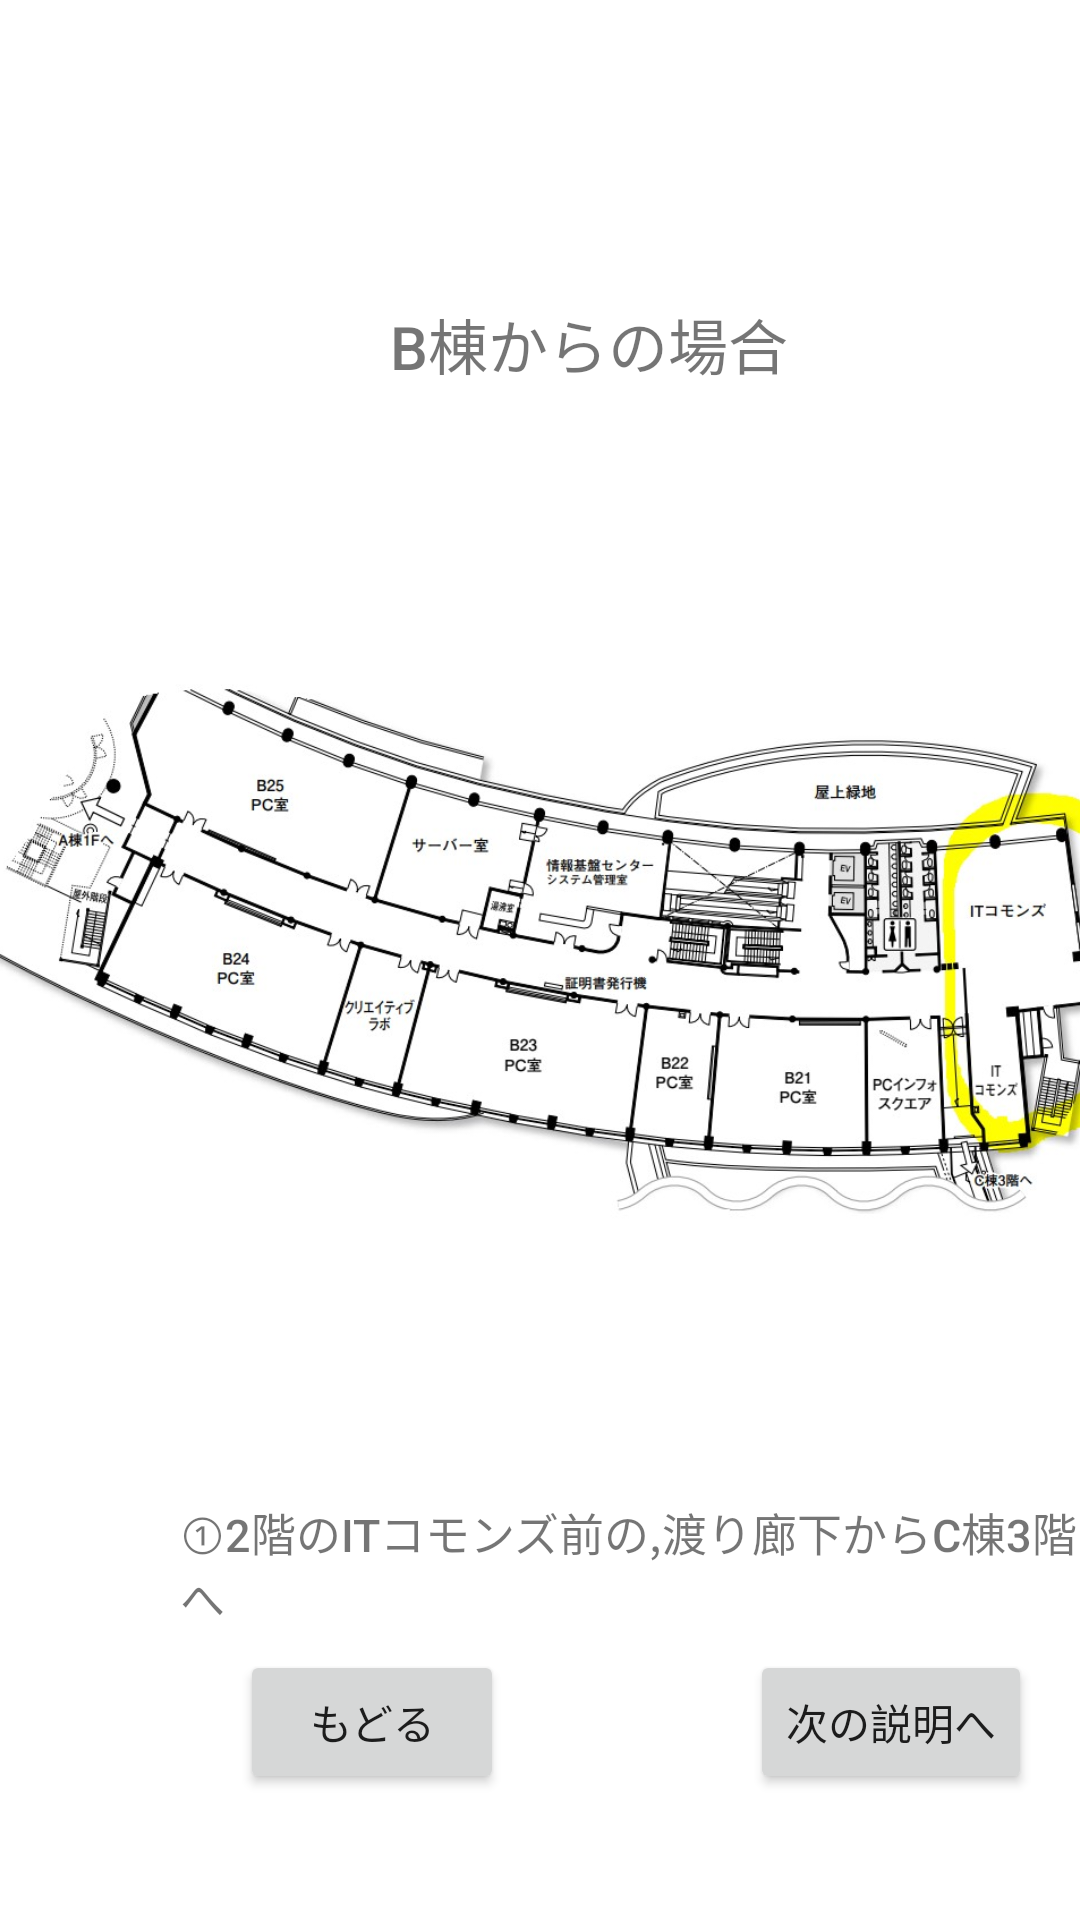

Reconstruct the res/layout file that produces this screen, plus the resources it refers to.
<!-- AndroidManifest.xml: application theme Theme.Map -->
<!-- res/layout/activity_e2.xml -->
<?xml version="1.0" encoding="utf-8"?>
<androidx.constraintlayout.widget.ConstraintLayout xmlns:android="http://schemas.android.com/apk/res/android"
    xmlns:app="http://schemas.android.com/apk/res-auto"
    xmlns:tools="http://schemas.android.com/tools"
    android:layout_width="match_parent"
    android:layout_height="match_parent"
    tools:context=".ResultE2Activity">

    <RelativeLayout
        android:layout_width="match_parent"
        android:layout_height="match_parent">

        <TextView
            android:layout_width="wrap_content"
            android:layout_height="wrap_content"
            android:fontFamily="sans-serif-medium"
            android:text="B棟からの場合"
            android:textSize="20sp"
            android:layout_marginTop="100dp"
            android:layout_marginStart="130dp"/>


    </RelativeLayout>

    <LinearLayout
        android:layout_width="match_parent"
        android:layout_height="match_parent"
        android:gravity="center">

        <ImageView
            android:id="@+id/imageView2"
            android:layout_width="400dp"
            android:layout_height="200dp"
            app:srcCompat="@drawable/map_b2_color"
            android:contentDescription="@string/map_b3" />

    </LinearLayout>

    <RelativeLayout
        android:layout_width="match_parent"
        android:layout_height="match_parent">

        <TextView
            android:layout_width="wrap_content"
            android:layout_height="wrap_content"
            android:fontFamily="sans-serif-medium"
            android:text="①2階のITコモンズ前の,渡り廊下からC棟3階へ"
            android:textSize="15sp"
            android:layout_marginTop="500dp"
            android:layout_marginStart="60dp"/>

        <Button
            android:id="@+id/returnbtnE"
            android:layout_width="wrap_content"
            android:layout_height="wrap_content"
            android:text="もどる"
            tools:ignore="MissingConstraints"
            android:layout_marginTop="550dp"
            android:layout_marginStart="80dp"/>

        <Button
            android:id="@+id/nextbtnE"
            android:layout_width="wrap_content"
            android:layout_height="wrap_content"
            android:text="次の説明へ"
            tools:ignore="MissingConstraints"
            android:layout_marginTop="550dp"
            android:layout_marginStart="250dp"/>


    </RelativeLayout>

</androidx.constraintlayout.widget.ConstraintLayout>
<!-- resources referenced by this layout -->
<resources>
  <!-- drawable map_b2_color: png bitmap (drawable, 307703 bytes) -->
  <string name="map_b3">map_b3</string>
  <style name="Theme.Map" parent="Theme.MaterialComponents.DayNight.DarkActionBar">
          
          <item name="colorPrimary">@color/purple_500</item>
          <item name="colorPrimaryVariant">@color/purple_700</item>
          <item name="colorOnPrimary">@color/white</item>
          
          <item name="colorSecondary">@color/teal_200</item>
          <item name="colorSecondaryVariant">@color/teal_700</item>
          <item name="colorOnSecondary">@color/black</item>
          
          <item name="android:statusBarColor">?attr/colorPrimaryVariant</item>
          
  
          <item name="windowNoTitle">true</item>
          <item name="windowActionBar">false</item>
          <item name="android:windowFullscreen">true</item>
          <item name="android:windowContentOverlay">@null</item>
      </style>
  <!-- not gathered from this repository: default colours our renderer supplied (Android Studio template values) -->
  <color name="purple_500">#FF6200EE</color>
  <color name="purple_700">#FF3700B3</color>
  <color name="teal_200">#FF03DAC5</color>
  <color name="teal_700">#FF018786</color>
  <color name="black">#FF000000</color>
  <color name="white">#FFFFFFFF</color>
</resources>
